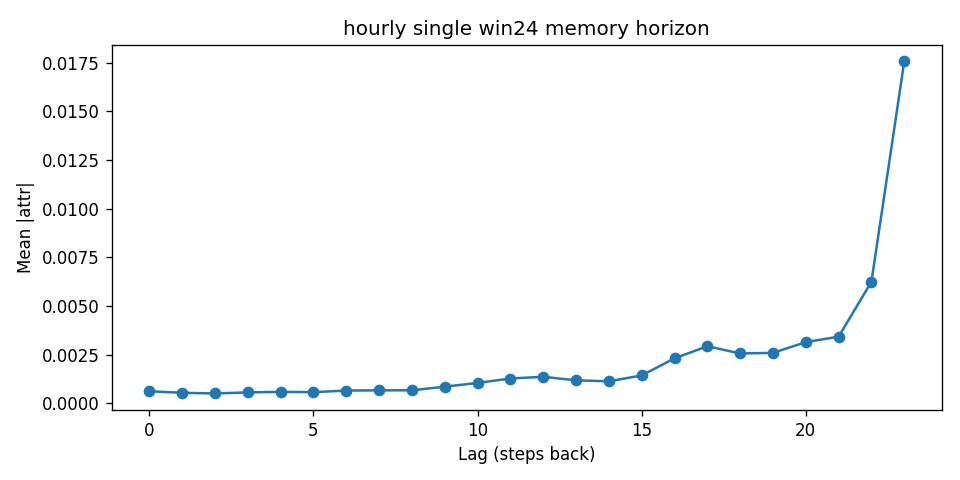

The table this chart was drawn from, first rows:
lag, mean_abs_attr
0, 0.0006283
1, 0.0005485
2, 0.0005152
3, 0.0005708
4, 0.000598
5, 0.0005813
6, 0.0006653
7, 0.0006748
8, 0.0006765
9, 0.0008632
10, 0.001057
11, 0.001283
12, 0.001372
13, 0.001189
14, 0.001139
15, 0.001439
16, 0.00232
17, 0.002939
18, 0.002569
19, 0.002598
20, 0.003151
21, 0.00343
22, 0.006248
23, 0.01756
